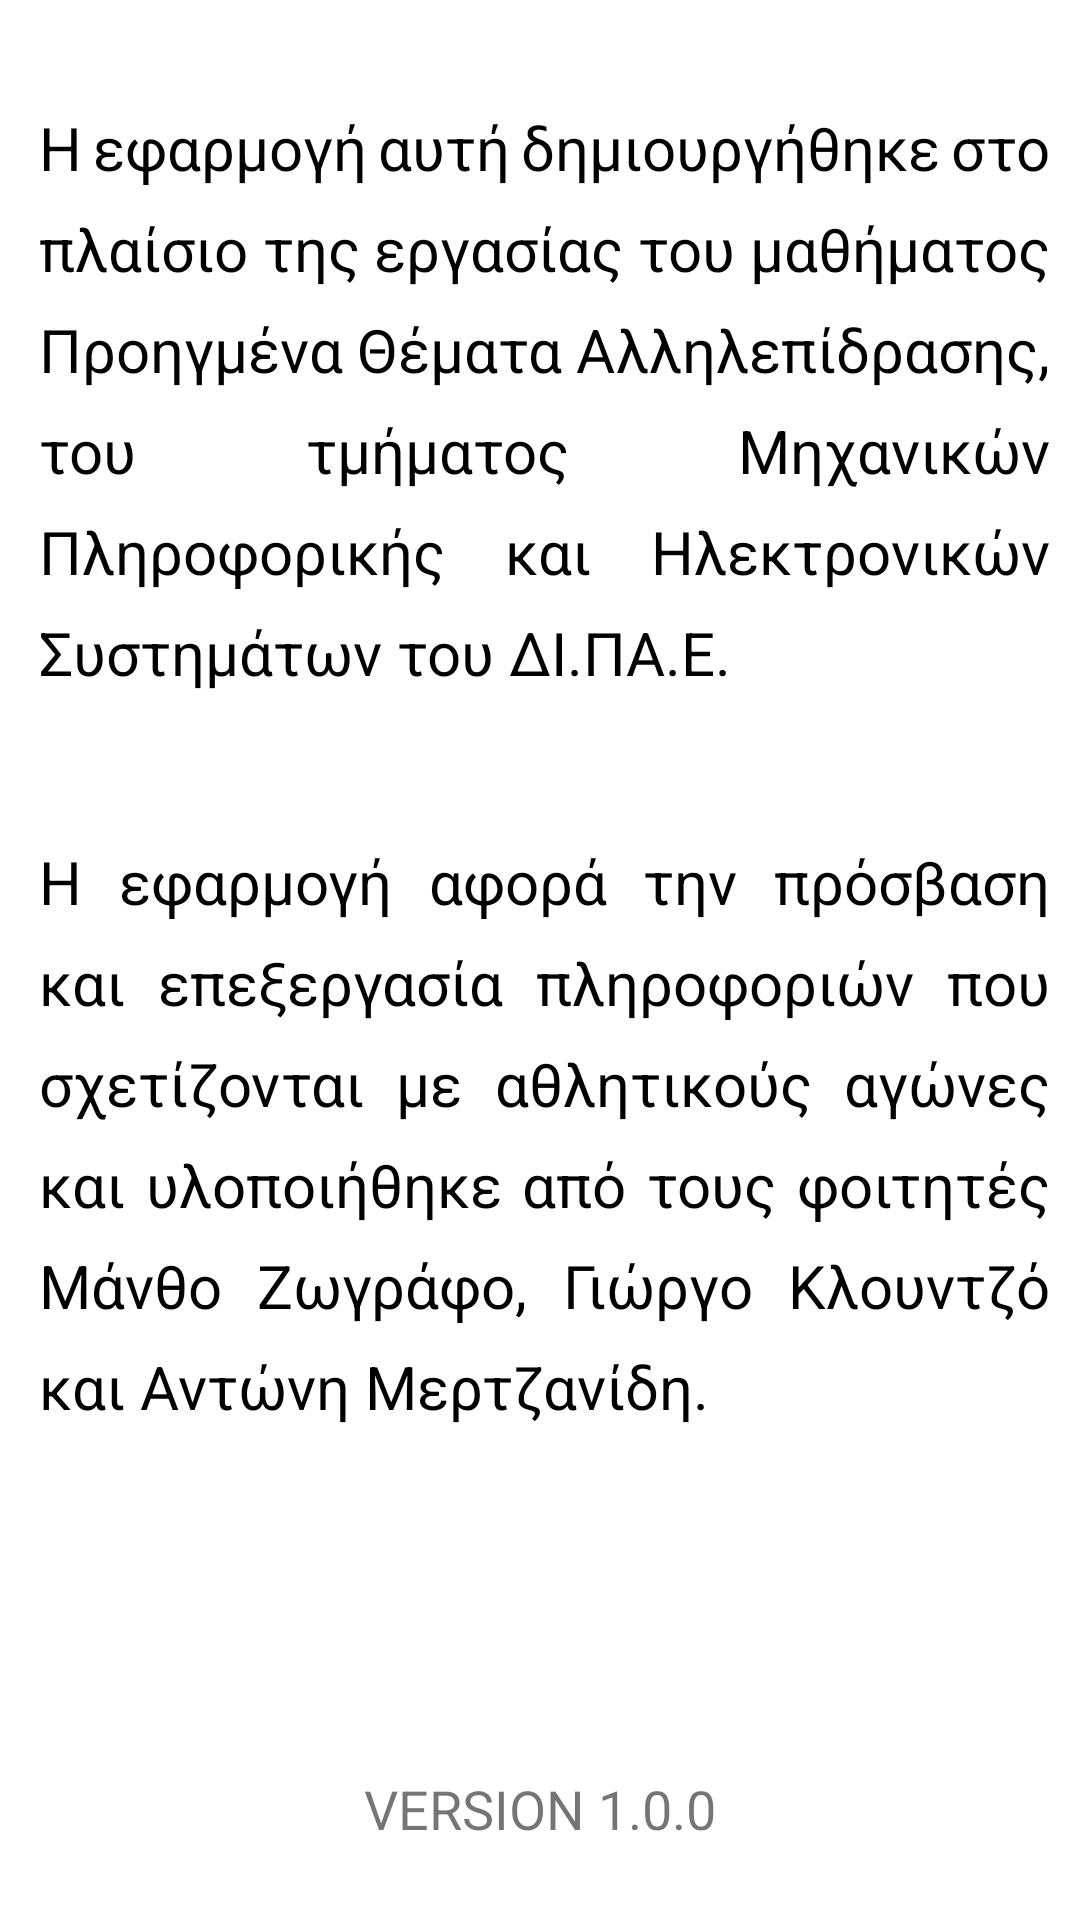

Android layout source for this screen:
<!-- AndroidManifest.xml: application theme Theme.ErgasiaApp -->
<!-- res/layout/activity_info.xml -->
<?xml version="1.0" encoding="utf-8"?>
<androidx.constraintlayout.widget.ConstraintLayout xmlns:android="http://schemas.android.com/apk/res/android"
    xmlns:app="http://schemas.android.com/apk/res-auto"
    xmlns:tools="http://schemas.android.com/tools"
    android:layout_width="match_parent"
    android:layout_height="match_parent"
    tools:context=".InfoActivity">


    <TextView
        android:id="@+id/infoText"
        android:layout_width="match_parent"
        android:layout_height="wrap_content"
        android:layout_marginStart="8dp"
        android:layout_marginTop="8dp"
        android:justificationMode="inter_word"
        android:lineSpacingExtra="10sp"

        android:paddingStart="5dp"
        android:paddingEnd="10dp"
        android:text="@string/information"
        android:textColor="@color/black"
        android:textSize="20sp"
        app:layout_constraintBottom_toBottomOf="parent"
        app:layout_constraintEnd_toEndOf="parent"
        app:layout_constraintHorizontal_bias="1.0"
        app:layout_constraintStart_toStartOf="parent"
        app:layout_constraintTop_toTopOf="parent"
        app:layout_constraintVertical_bias="0.063" />

    <TextView
        android:id="@+id/infoText2"
        android:layout_width="match_parent"
        android:layout_height="wrap_content"
        android:layout_marginStart="8dp"
        android:justificationMode="inter_word"
        android:lineSpacingExtra="10sp"

        android:paddingStart="5dp"
        android:paddingEnd="10dp"
        android:text="@string/information2"
        android:textColor="@color/black"
        android:textSize="20sp"
        app:layout_constraintBottom_toBottomOf="parent"
        app:layout_constraintEnd_toEndOf="parent"
        app:layout_constraintHorizontal_bias="1.0"
        app:layout_constraintStart_toStartOf="parent"
        app:layout_constraintTop_toBottomOf="@+id/infoText"
        app:layout_constraintVertical_bias="0.231" />

    <TextView
        android:id="@+id/versionText"
        android:layout_width="wrap_content"
        android:layout_height="wrap_content"
        android:text="@string/version"
        android:textSize="18sp"
        app:layout_constraintBottom_toBottomOf="parent"
        app:layout_constraintEnd_toEndOf="parent"
        app:layout_constraintStart_toStartOf="parent"
        app:layout_constraintTop_toBottomOf="@+id/infoText"
        app:layout_constraintVertical_bias="0.935" />

    <ImageView
        android:id="@+id/imageView2"
        android:layout_width="wrap_content"
        android:layout_height="wrap_content"
        app:layout_constraintBottom_toBottomOf="parent"
        app:layout_constraintEnd_toStartOf="@+id/versionText"
        app:layout_constraintHorizontal_bias="1.0"
        app:layout_constraintStart_toStartOf="parent"
        app:layout_constraintTop_toBottomOf="@+id/infoText"
        app:layout_constraintVertical_bias="0.931"
        app:srcCompat="@drawable/baseline_info_24" />

</androidx.constraintlayout.widget.ConstraintLayout>
<!-- resources referenced by this layout -->
<resources>
  <color name="black">#FF000000</color>
  <string name="information">Η εφαρμογή αυτή δημιουργήθηκε στο πλαίσιο της εργασίας του μαθήματος "Προηγμένα Θέματα Αλληλεπίδρασης", του τμήματος
      Μηχανικών Πληροφορικής και Ηλεκτρονικών Συστημάτων του ΔΙ.ΠΑ.Ε.</string>
  <string name="information2">Η εφαρμογή αφορά την πρόσβαση και επεξεργασία πληροφοριών που σχετίζονται με αθλητικούς αγώνες και υλοποιήθηκε από τους φοιτητές
          Μάνθο Ζωγράφο, Γιώργο Κλουντζό και Αντώνη Μερτζανίδη.</string>
  <string name="version">VERSION 1.0.0</string>
  <style name="Theme.ErgasiaApp" parent="Theme.MaterialComponents.DayNight.DarkActionBar">
          
          <item name="colorPrimary">@color/purple_500</item>
          <item name="colorPrimaryVariant">@color/purple_700</item>
          <item name="colorOnPrimary">@color/white</item>
          
          <item name="colorSecondary">@color/teal_200</item>
          <item name="colorSecondaryVariant">@color/teal_700</item>
          <item name="colorOnSecondary">@color/black</item>
          
          <item name="android:statusBarColor" tools:targetApi="l">?attr/colorPrimaryVariant</item>
          
      </style>
  <color name="purple_500">#00BFFF</color>
  <color name="purple_700">#00BFFF</color>
  <color name="white">#FFFFFFFF</color>
  <color name="teal_200">#FF03DAC5</color>
  <color name="teal_700">#FF018786</color>
</resources>
